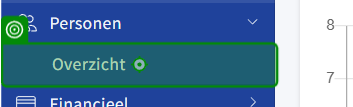
Workflow: DownloadVMExcel

Step 1: click on the link 'Overzicht' in window 'Goedemiddag Olaf!' (chrome.exe)

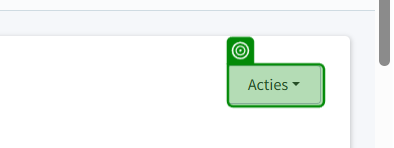
Step 2: select "Exporteer alle pagina's (Excel)" in the button 'Acties' in window 'Personen overzicht' (chrome.exe)

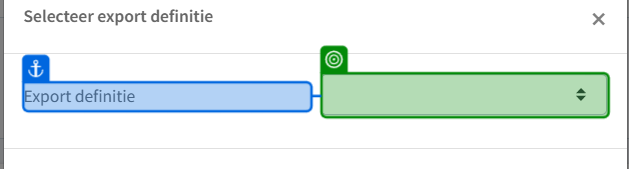
Step 3: select "Lidmaatschap + NAW" in the drop-down in window 'Personen overzicht' (chrome.exe)

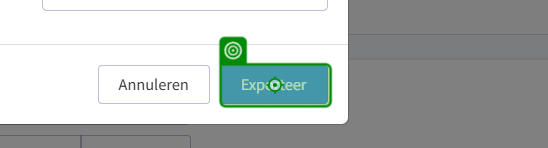
Step 4: click on the button 'Exporteer' in window 'Personen overzicht' (chrome.exe)
